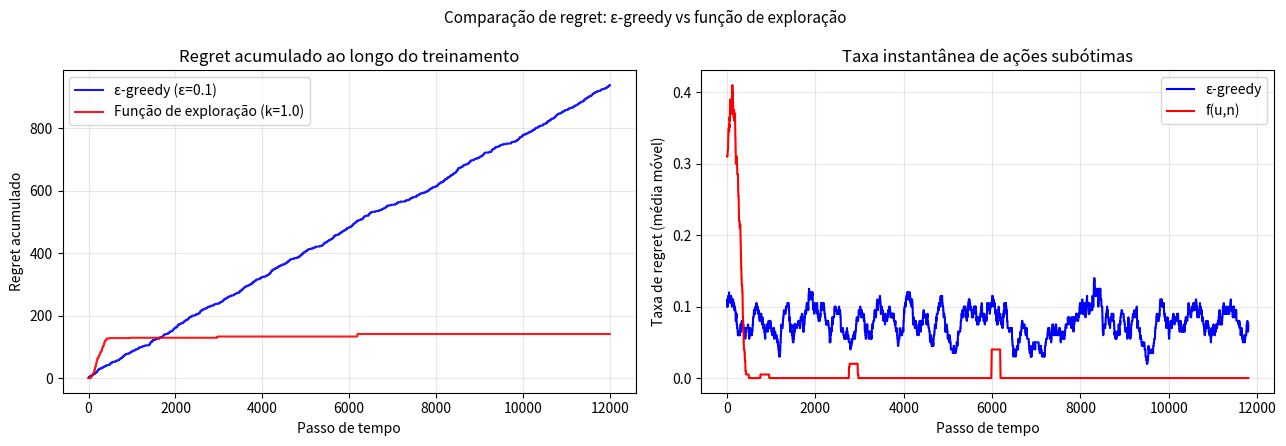

Python code for this plot: (Note: this script raises an exception after producing the figure.)
"""
10_regret_acumulado.py — Seção 6: Regret acumulado
Compara ε-greedy (ε fixo) com a função de exploração f(u,n) = u + k/n
no Mundo Grade. O regret conta passos em que a ação escolhida
não foi a melhor ação disponível segundo Q atual.
"""
import random
import numpy as np
import matplotlib.pyplot as plt
from collections import defaultdict

# ── Mundo Grade 4×3 ──────────────────────────────────────────
ESTADOS  = sorted({(c, r) for c in range(1, 5)
                   for r in range(1, 4)} - {(2, 2)})
NAO_T    = [s for s in ESTADOS if s not in ((4, 3), (4, 2))]
T_POS, T_NEG = (4, 3), (4, 2)
ACOES    = ['N', 'S', 'L', 'O']
DELTA    = {'N': (0, 1), 'S': (0, -1), 'L': (1, 0), 'O': (-1, 0)}
PERP     = {'N': ('O', 'L'), 'S': ('L', 'O'), 'L': ('N', 'S'), 'O': ('S', 'N')}

def mover(s, a):
    c, r = s; dc, dr = DELTA[a]
    s2 = (c + dc, r + dr)
    return s2 if s2 in ESTADOS else s

def amostrar(s, a):
    ae, ad = PERP[a]
    return random.choices([mover(s,a), mover(s,ae), mover(s,ad)],
                          weights=[0.8, 0.1, 0.1])[0]

def recomp(s):
    return {T_POS: +1.0, T_NEG: -1.0}.get(s, -0.04)

# ── Treinamento com medição de regret ─────────────────────────
def treinar(estrategia, n_passos=12000,
            alpha=0.3, gamma=0.9, eps=0.1, k=1.0, seed=0):
    random.seed(seed)
    Q  = defaultdict(float)
    N  = defaultdict(int)
    regret_serie = []
    regret_acum  = 0
    passo = 0

    while passo < n_passos:
        s = random.choice(NAO_T)
        for _ in range(40):
            if s in (T_POS, T_NEG) or passo >= n_passos:
                break
            # Escolha de ação segundo a estratégia
            if estrategia == 'eps_greedy':
                a = (random.choice(ACOES) if random.random() < eps
                     else max(ACOES, key=lambda x: Q[(s, x)]))
            else:   # funcao_exp
                a = max(ACOES, key=lambda x: Q[(s, x)] + k / (N[(s, x)] + 1))

            # Regret: ação não foi a melhor disponível?
            melhor_a = max(ACOES, key=lambda x: Q[(s, x)])
            if a != melhor_a:
                regret_acum += 1
            regret_serie.append(regret_acum)

            N[(s, a)] += 1
            s2  = amostrar(s, a)
            r   = recomp(s2)
            mq2 = max(Q[(s2, x)] for x in ACOES)
            Q[(s, a)] += alpha * (r + gamma * mq2 - Q[(s, a)])
            s = s2; passo += 1

    return regret_serie[:n_passos], Q

reg_eps, Q_eps = treinar('eps_greedy', seed=7)
reg_fe,  Q_fe  = treinar('funcao_exp', seed=7)

# ── Impressão ─────────────────────────────────────────────────
print("=" * 55)
print("  Regret acumulado: ε-greedy vs f(u,n)")
print("=" * 55)
print(f"\n  Após {len(reg_eps)} passos:")
print(f"    ε-greedy  (ε=0.1): {reg_eps[-1]} ações subótimas")
print(f"    f(u,n)    (k=1.0): {reg_fe[-1]}  ações subótimas")

reducao = (reg_eps[-1] - reg_fe[-1]) / reg_eps[-1] * 100
print(f"\n  Redução de regret com f(u,n): {reducao:.1f}%")
print("\n  Razão: f(u,n) concentra a exploração onde a incerteza é maior")
print("  (estados pouco visitados). ε-greedy distribui uniformemente,")
print("  incluindo estados já bem conhecidos — desperdício de exploração.")

# ── Gráfico ───────────────────────────────────────────────────
fig, axes = plt.subplots(1, 2, figsize=(13, 4.5))

ax = axes[0]
ax.plot(reg_eps, 'b-', lw=1.5, alpha=0.9, label='ε-greedy (ε=0.1)')
ax.plot(reg_fe,  'r-', lw=1.5, alpha=0.9, label='Função de exploração (k=1.0)')
ax.set_xlabel('Passo de tempo')
ax.set_ylabel('Regret acumulado')
ax.set_title('Regret acumulado ao longo do treinamento')
ax.legend(); ax.grid(True, alpha=0.3)

# Taxa instantânea (janela deslizante)
ax2 = axes[1]
w = 200
eps_d = np.diff(reg_eps)
fe_d  = np.diff(reg_fe)
ma_eps = np.convolve(eps_d, np.ones(w)/w, mode='valid')
ma_fe  = np.convolve(fe_d,  np.ones(w)/w, mode='valid')
ax2.plot(ma_eps, 'b-', lw=1.5, label='ε-greedy')
ax2.plot(ma_fe,  'r-', lw=1.5, label='f(u,n)')
ax2.set_xlabel('Passo de tempo')
ax2.set_ylabel('Taxa de regret (média móvel)')
ax2.set_title('Taxa instantânea de ações subótimas')
ax2.legend(); ax2.grid(True, alpha=0.3)

plt.suptitle('Comparação de regret: ε-greedy vs função de exploração', fontsize=11)
plt.tight_layout()
plt.savefig('/home/claude/ar_exemplos/10_regret_acumulado.png',
            dpi=130, bbox_inches='tight')
plt.show()
